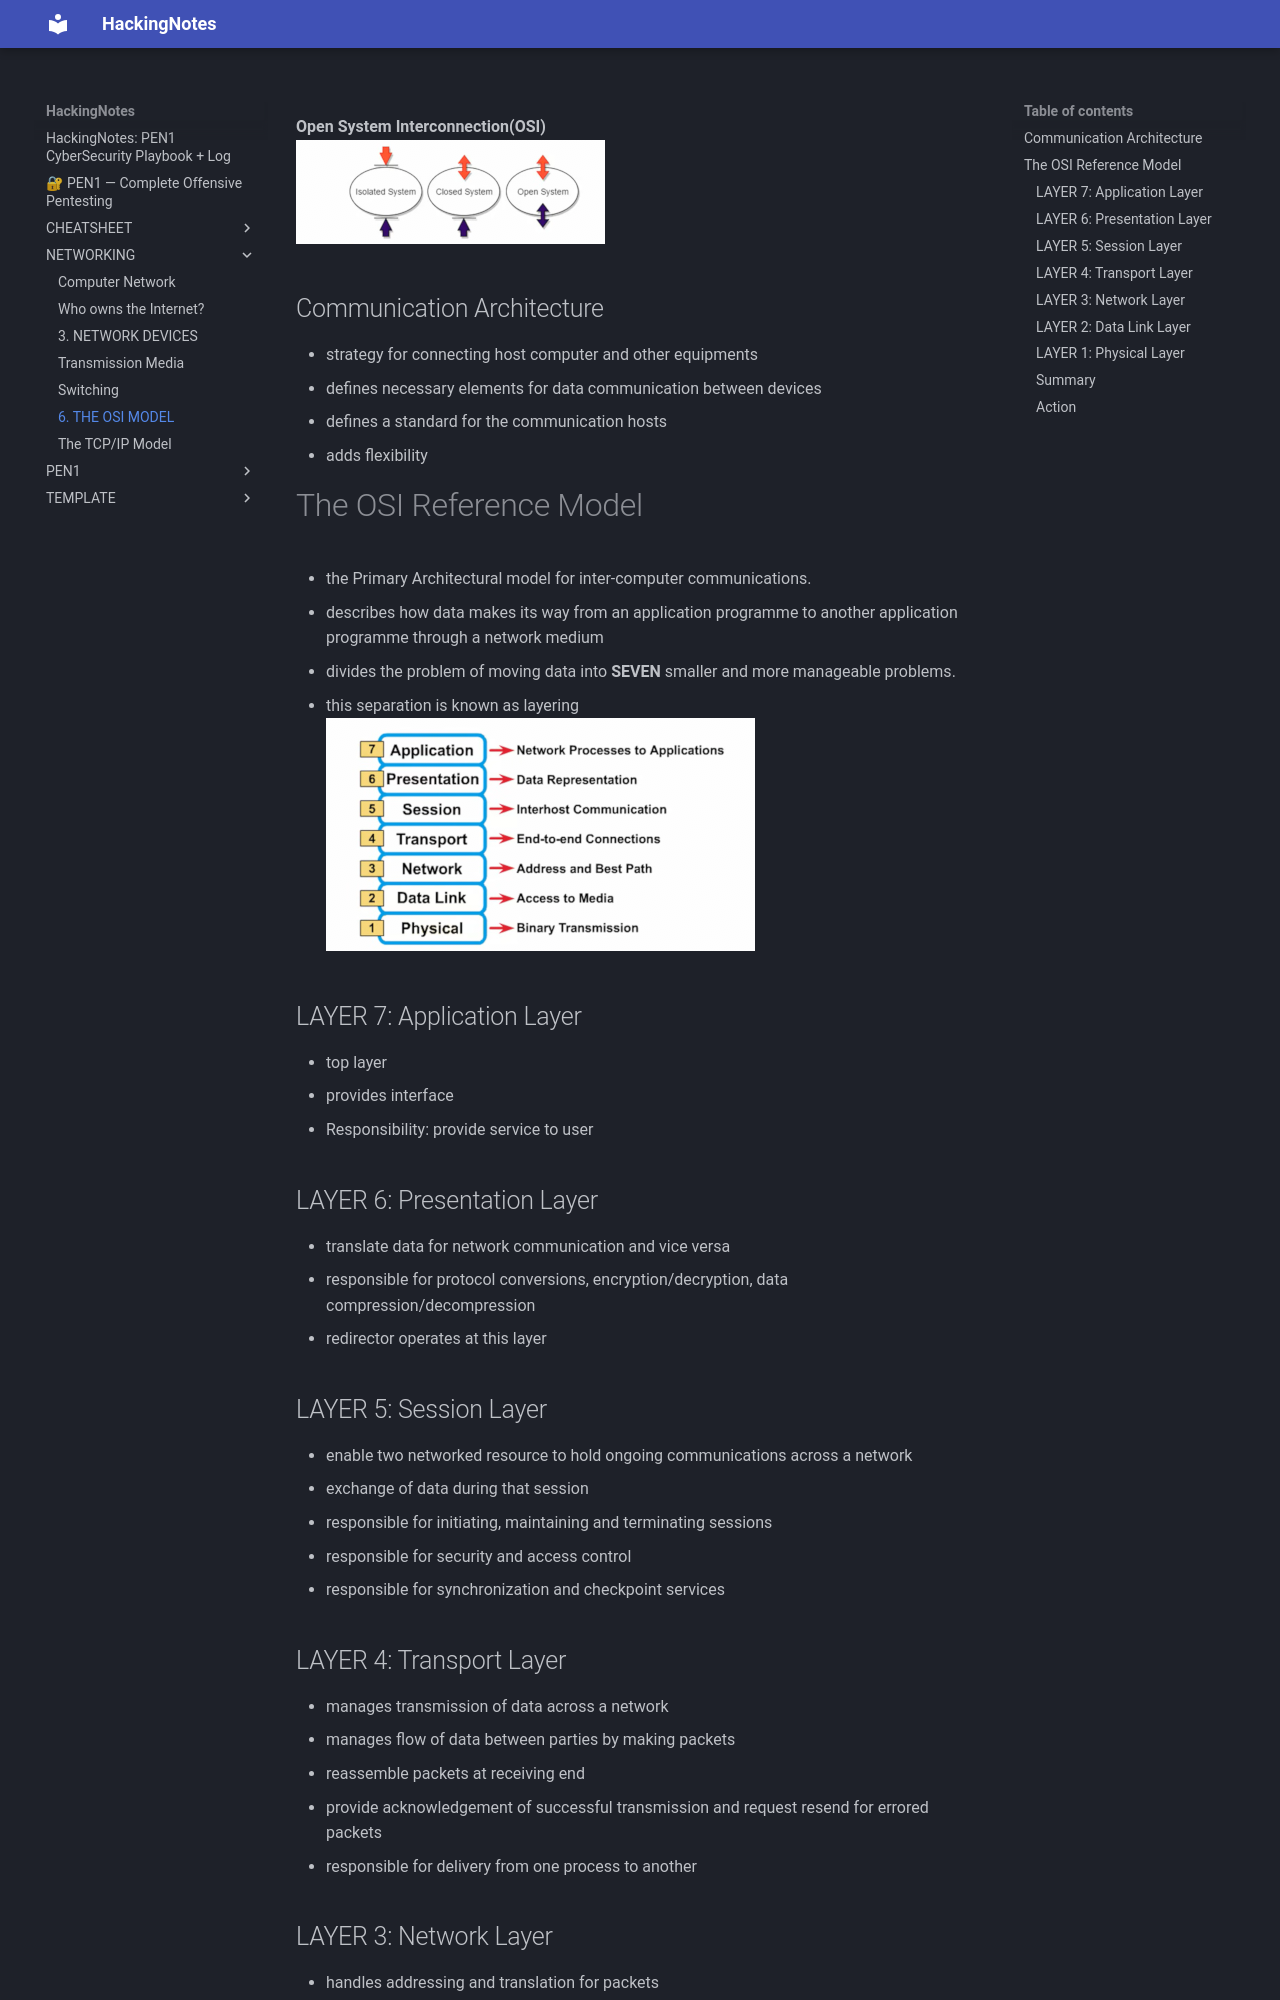

repository: Ashu-Cipher/HackingNotes · page: NETWORKING/6. THE OSI MODEL/index.html · generator: mkdocs

**Open System Interconnection(OSI)**
![[Pasted image 20260618141837.png]]

## Communication Architecture
- strategy for connecting host computer and other equipments
- defines necessary elements for data communication between devices
- defines a standard for the communication hosts
- adds flexibility

# The OSI Reference Model
- the Primary Architectural model for inter-computer communications.
- describes how data makes its way from an application programme to another application programme through a network medium
- divides the problem of moving data into **SEVEN** smaller and more manageable problems.
- this separation is known as layering
![[Pasted image 20260618150259.png]]

## LAYER 7: Application Layer
- top layer
- provides interface
- Responsibility: provide service to user

## LAYER 6: Presentation Layer
- translate data for network communication and vice versa
- responsible for protocol conversions, encryption/decryption, data compression/decompression
- redirector operates at this layer
